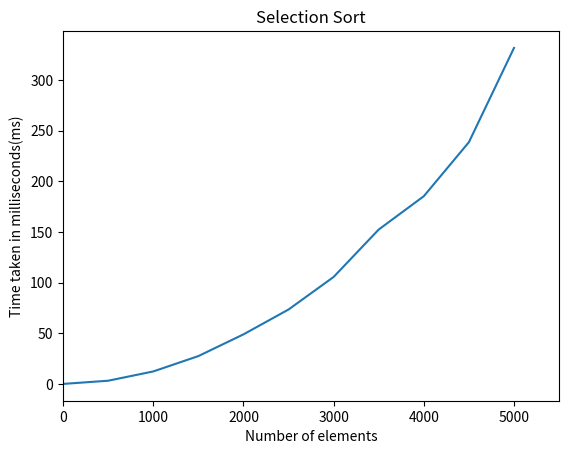

Source code (Python):
import random
import time
import matplotlib.pyplot as plt


def selection_sort(arr):
    for i in range(len(arr)):
        min_index = i
        for j in range(i+1, len(arr)):
            if arr[j] < arr[min_index]:
                min_index = j
        arr[i], arr[min_index] = arr[min_index], arr[i]
    return arr


n = [0, 500, 1000, 1500, 2000, 2500, 3000, 3500, 4000, 4500, 5000]
time_taken = []

for i in n:
    arr = [random.randint(0, 1000000) for i in range(i)]
    start = time.time()
    selection_sort(arr)
    end = time.time()
    time_taken.append((end-start)*1000)


print("Selection Sort")
print("No. of elements:\tTime taken in milliseconds")
for i in range(len(n)):
    print(n[i], "\t\t\t", time_taken[i])


plt.title("Selection Sort")
plt.xlabel("Number of elements")
plt.xlim(0, 5500)
plt.ylabel("Time taken in milliseconds(ms)")
plt.plot(n, time_taken)
plt.show()
